2-way image classification set "bt4222_project" from GitHub (TarciusW/bt4222_project); label vocabulary: hostile images, non-hostile images.

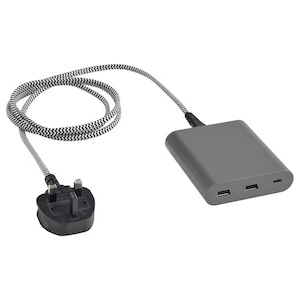
Label: non-hostile images

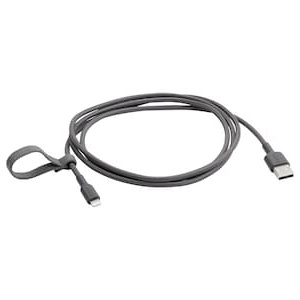
Label: non-hostile images

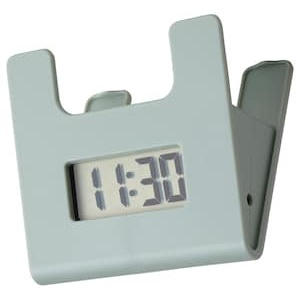
Label: non-hostile images

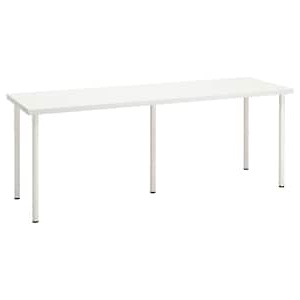
Label: non-hostile images

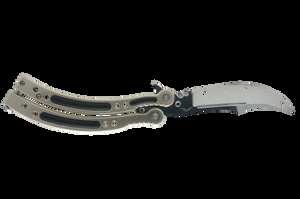
Label: hostile images

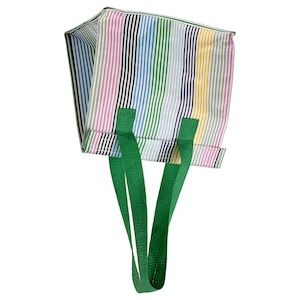
Label: non-hostile images
